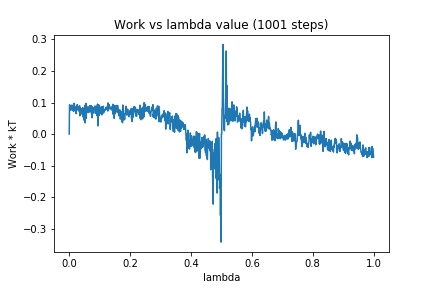

Source data for this figure (header and first rows):
0, 0.0
1, 0.09287
2, 0.09101
3, 0.07935
4, 0.08181
5, 0.07545
6, 0.07769
7, 0.09153
8, 0.07918
9, 0.08703
10, 0.09081
11, 0.08366
12, 0.07406
13, 0.0909
14, 0.08644
15, 0.07254
16, 0.09756
17, 0.09058
18, 0.0856
19, 0.08533
20, 0.07459
21, 0.08362
22, 0.07386
23, 0.06462
24, 0.08837
25, 0.0831
26, 0.09342
27, 0.08822
28, 0.07664
29, 0.08605
30, 0.08283
31, 0.08147
32, 0.0726
33, 0.08053
34, 0.08986
35, 0.05784
36, 0.0829
37, 0.06999
38, 0.0696
39, 0.08045
40, 0.07736
41, 0.07688
42, 0.06897
43, 0.06222
44, 0.08328
45, 0.05443
46, 0.08176
47, 0.06183
48, 0.04536
49, 0.07593
50, 0.04373
51, 0.09089
52, 0.03584
53, 0.08398
54, 0.06729
55, 0.09711
56, 0.05017
57, 0.08965
58, 0.07566
59, 0.07944
60, 0.06877
... 940 more rows
